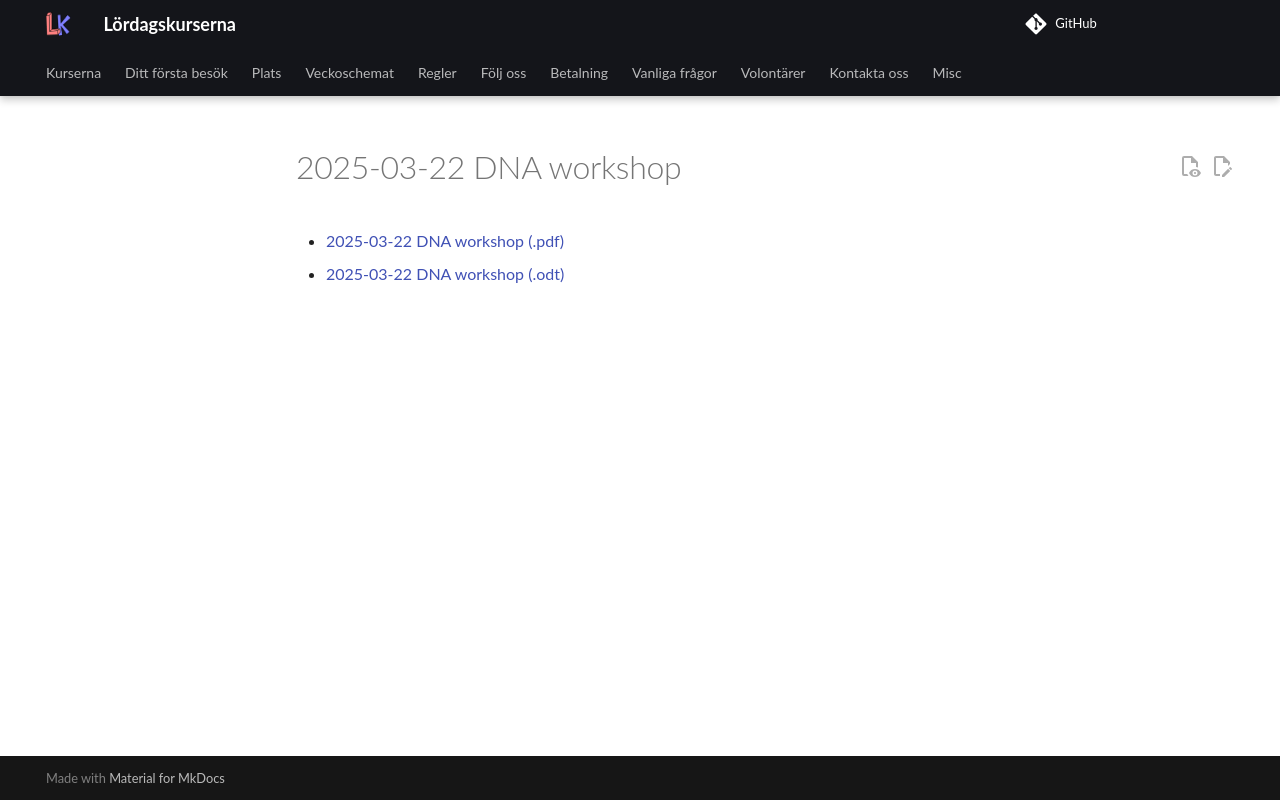

repository: uppsala-makerspace/loerdagskurser · page: publicitet/20250322_dna_workshop/index.html · generator: jekyll

# 2025-03-22 DNA workshop

- [2025-03-22 DNA workshop (.pdf)](dna_workshop.pdf)
- [2025-03-22 DNA workshop (.odt)](dna_workshop.odt)
